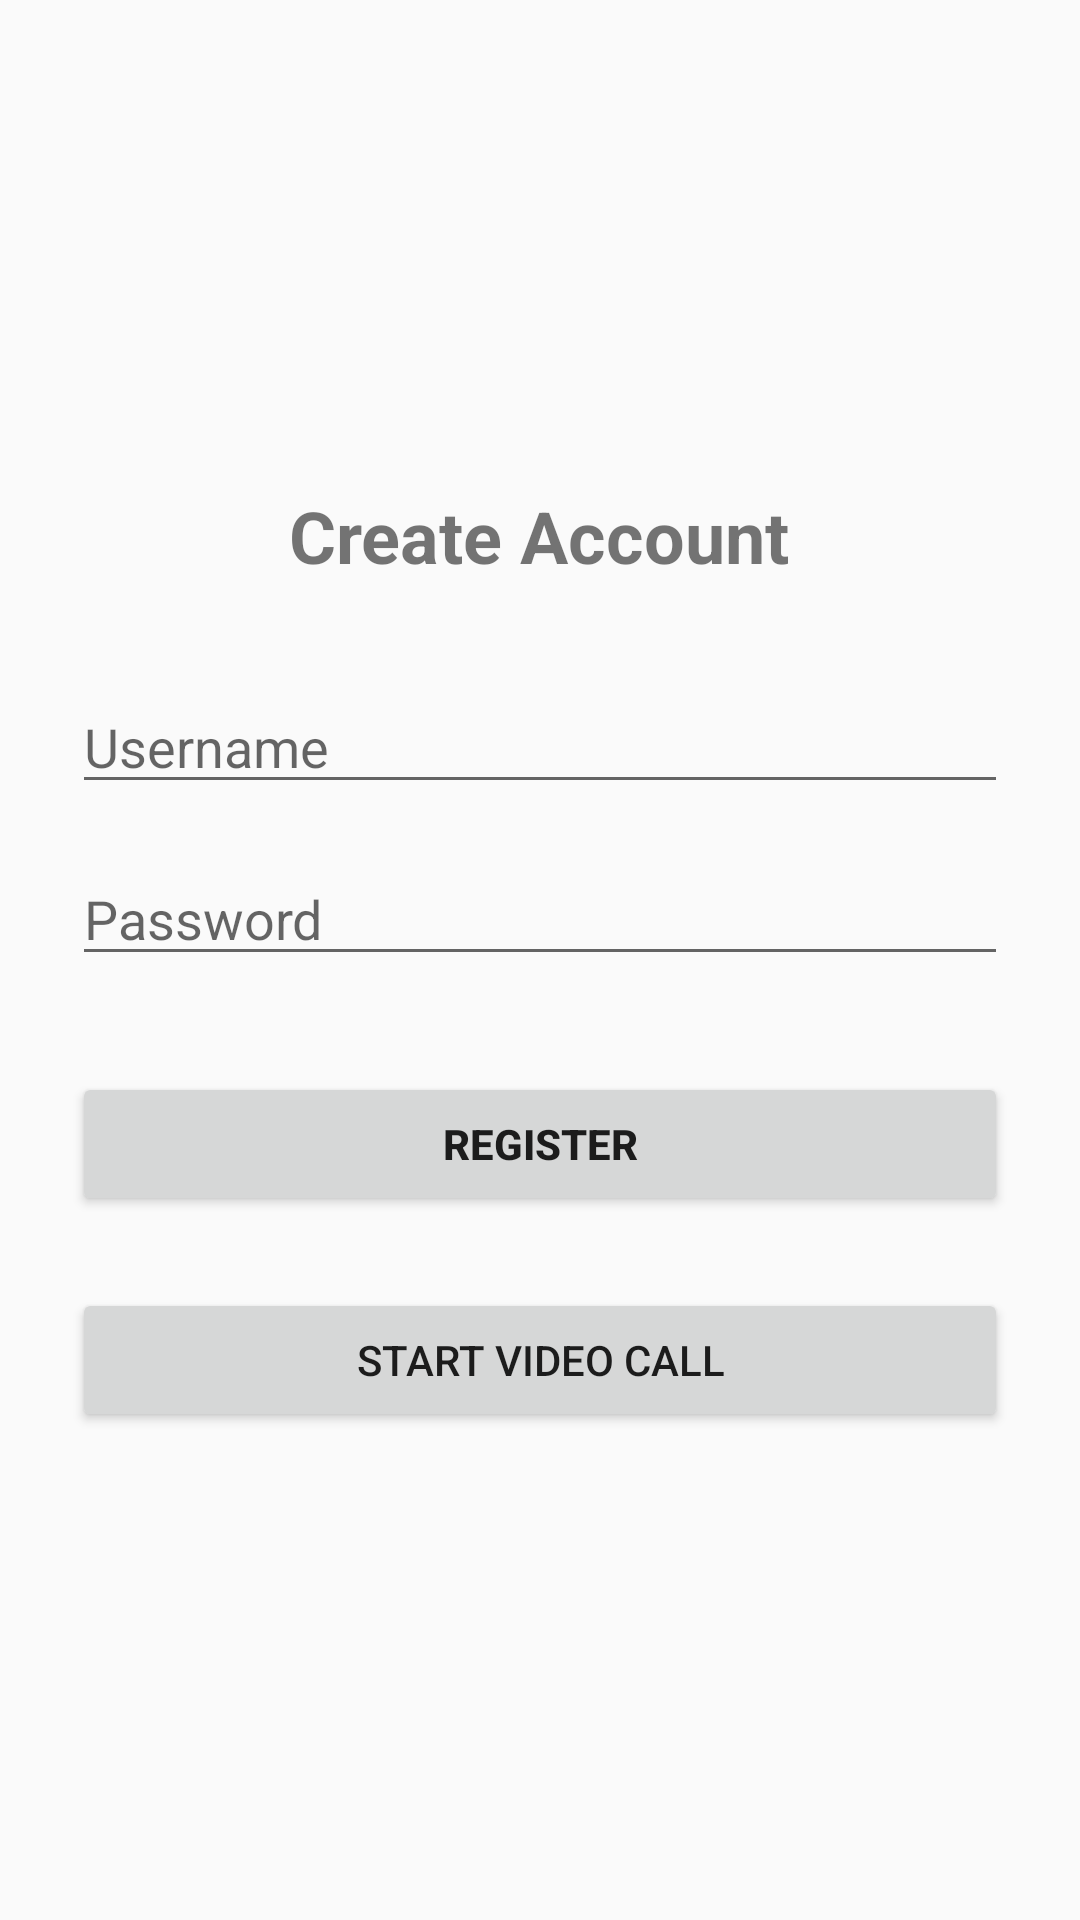

Reconstruct the res/layout file that produces this screen, plus the resources it refers to.
<!-- AndroidManifest.xml: activity theme Theme.VideoCallApp -->
<!-- res/layout/activity_registration.xml -->
<?xml version="1.0" encoding="utf-8"?>
<LinearLayout xmlns:android="http://schemas.android.com/apk/res/android"
    android:layout_width="match_parent"
    android:layout_height="match_parent"
    android:orientation="vertical"
    android:padding="24dp"
    android:gravity="center">

    <TextView
        android:layout_width="wrap_content"
        android:layout_height="wrap_content"
        android:text="Create Account"
        android:textSize="24sp"
        android:textStyle="bold"
        android:layout_marginBottom="32dp"/>

    <EditText
        android:id="@+id/editTextUsername"
        android:layout_width="match_parent"
        android:layout_height="wrap_content"
        android:hint="Username"
        android:inputType="text"
        android:layout_marginBottom="16dp"/>

    <EditText
        android:id="@+id/editTextPassword"
        android:layout_width="match_parent"
        android:layout_height="wrap_content"
        android:hint="Password"
        android:inputType="textPassword"
        android:layout_marginBottom="32dp"/>

    <Button
        android:id="@+id/btnRegister"
        android:layout_width="match_parent"
        android:layout_height="wrap_content"
        android:text="REGISTER"
        android:textStyle="bold"/>

    <Button
        android:id="@+id/btnStartCall"
        android:layout_width="match_parent"
        android:layout_height="wrap_content"
        android:text="Start Video Call"
        android:layout_marginTop="24dp"/>

</LinearLayout>
<!-- resources referenced by this layout -->
<resources>
  <style name="Theme.VideoCallApp" parent="Theme.AppCompat.Light.NoActionBar">
          
          <item name="colorPrimary">#2196F3</item>
          <item name="colorPrimaryDark">#1976D2</item>
          <item name="colorAccent">#FF4081</item>
      </style>
</resources>
